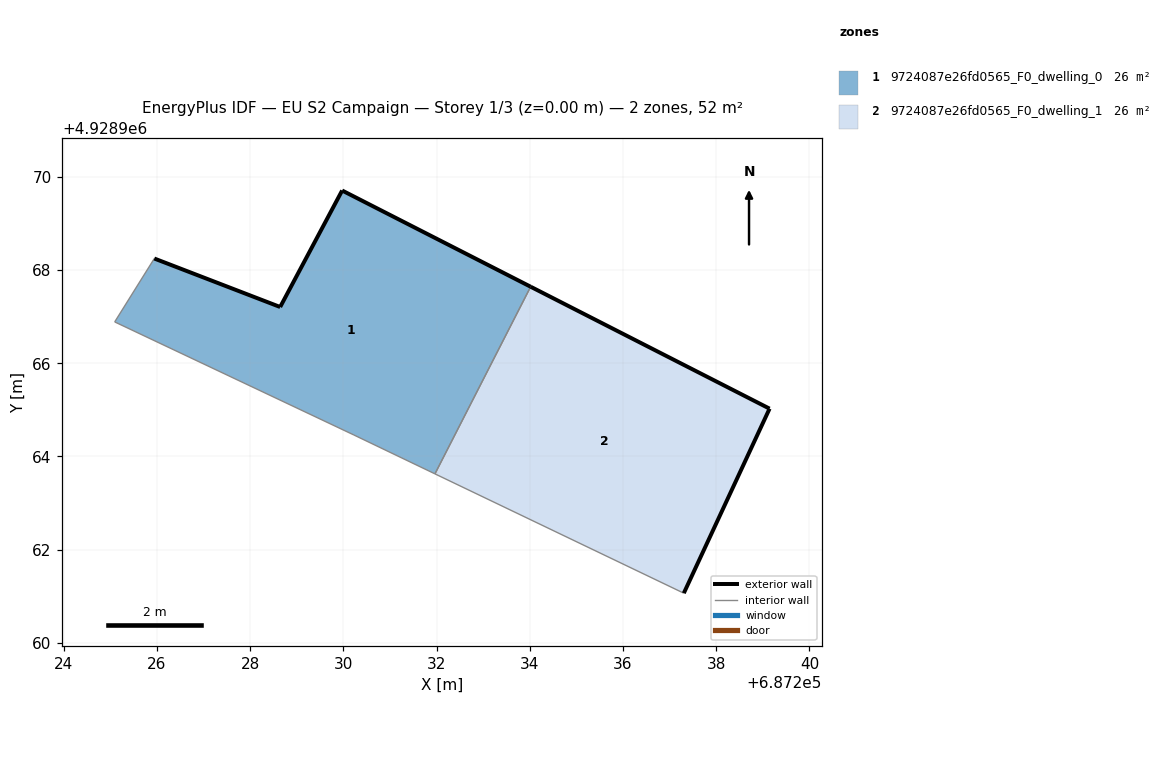
=== STOREY PLAN SPEC (per zone: floor XY polygon, exterior-wall plan segments, windows/doors) ===
zone 1: 9724087e26fd0565_F0_dwelling_0  (25.9 m²)
  floor: (687231.96, 4928963.63) (687234.02, 4928967.64) (687229.97, 4928969.71) (687228.64, 4928967.21) (687225.94, 4928968.25) (687225.09, 4928966.89) (687230.23, 4928964.46)
  exterior wall: (687225.94, 4928968.25) – (687228.64, 4928967.21)  [2.9 m]
  exterior wall: (687228.64, 4928967.21) – (687229.97, 4928969.71)  [2.8 m]
  exterior wall: (687229.97, 4928969.71) – (687234.02, 4928967.64)  [4.5 m]
  interior walls: 4
zone 2: 9724087e26fd0565_F0_dwelling_1  (25.9 m²)
  floor: (687237.30, 4928961.07) (687239.14, 4928965.03) (687234.02, 4928967.64) (687231.96, 4928963.63)
  exterior wall: (687234.02, 4928967.64) – (687239.14, 4928965.03)  [5.8 m]
  exterior wall: (687239.14, 4928965.03) – (687237.30, 4928961.07)  [4.4 m]
  interior walls: 2

=== DERIVED (storey summary) ===
Building: EU S2 Campaign
Storey: 1 of 3  (floor level z = 0.00 m)
Storey gross floor area: 51.8 m²
Zones on this storey: 2
  - 9724087e26fd0565_F0_dwelling_0: floor 25.9 m²; exterior wall 10.3 m (30.8 m²); WWR 0.0%
  - 9724087e26fd0565_F0_dwelling_1: floor 25.9 m²; exterior wall 10.1 m (30.4 m²); WWR 0.0%
Zone adjacency (shared interzone walls):
  - 9724087e26fd0565_F0_dwelling_0 ↔ 9724087e26fd0565_F0_dwelling_1